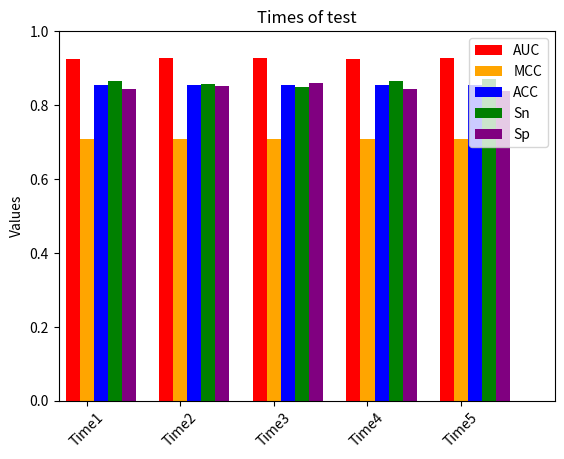

Python code for this plot:
# Simple bar plot

import numpy as np
import matplotlib.pyplot as plt

fig = plt.figure()
ax = fig.add_subplot(111)

## the data
N = 5
auc = [0.9257545, 0.926388, 0.926394, 0.9257545, 0.92748825]

mcc = [0.70817139822, 0.708514967537, 0.708514967537, 0.708514967537, 0.709363287028]

acc=[0.854, 0.85425, 0.8545, 0.854, 0.8545]

sn=[0.865, 0.8575, 0.849, 0.865, 0.8705]

sp=[0.843, 0.851, 0.86, 0.843, 0.8385]


## necessary variables
ind = np.arange(N)                # the x locations for the groups
width = 0.15                     # the width of the bars

## the bars
rects1 = ax.bar(ind, auc, width,
                color='red')

rects2 = ax.bar(ind+width, mcc, width,
                    color='orange')
rects3 = ax.bar(ind+2*width, acc, width,
                    color='blue')

rects4 = ax.bar(ind+3*width, sn, width,
                    color='green')
rects5 = ax.bar(ind+4*width, sp, width,
                    color='purple')
					

# axes and labels
ax.set_xlim(-width,len(ind)+width)
ax.set_ylim(0,1)
ax.set_ylabel('Values')
ax.set_title('Times of test')
xTickMarks = ['Time'+str(i) for i in range(1,6)]
ax.set_xticks(ind+width)
xtickNames = ax.set_xticklabels(xTickMarks)
plt.setp(xtickNames, rotation=45, fontsize=10)

## add a legend
ax.legend( (rects1[0], rects2[0], rects3[0], rects4[0], rects5[0]), ('AUC', 'MCC', 'ACC', 'Sn', 'Sp') )

plt.savefig('times_value.png')

